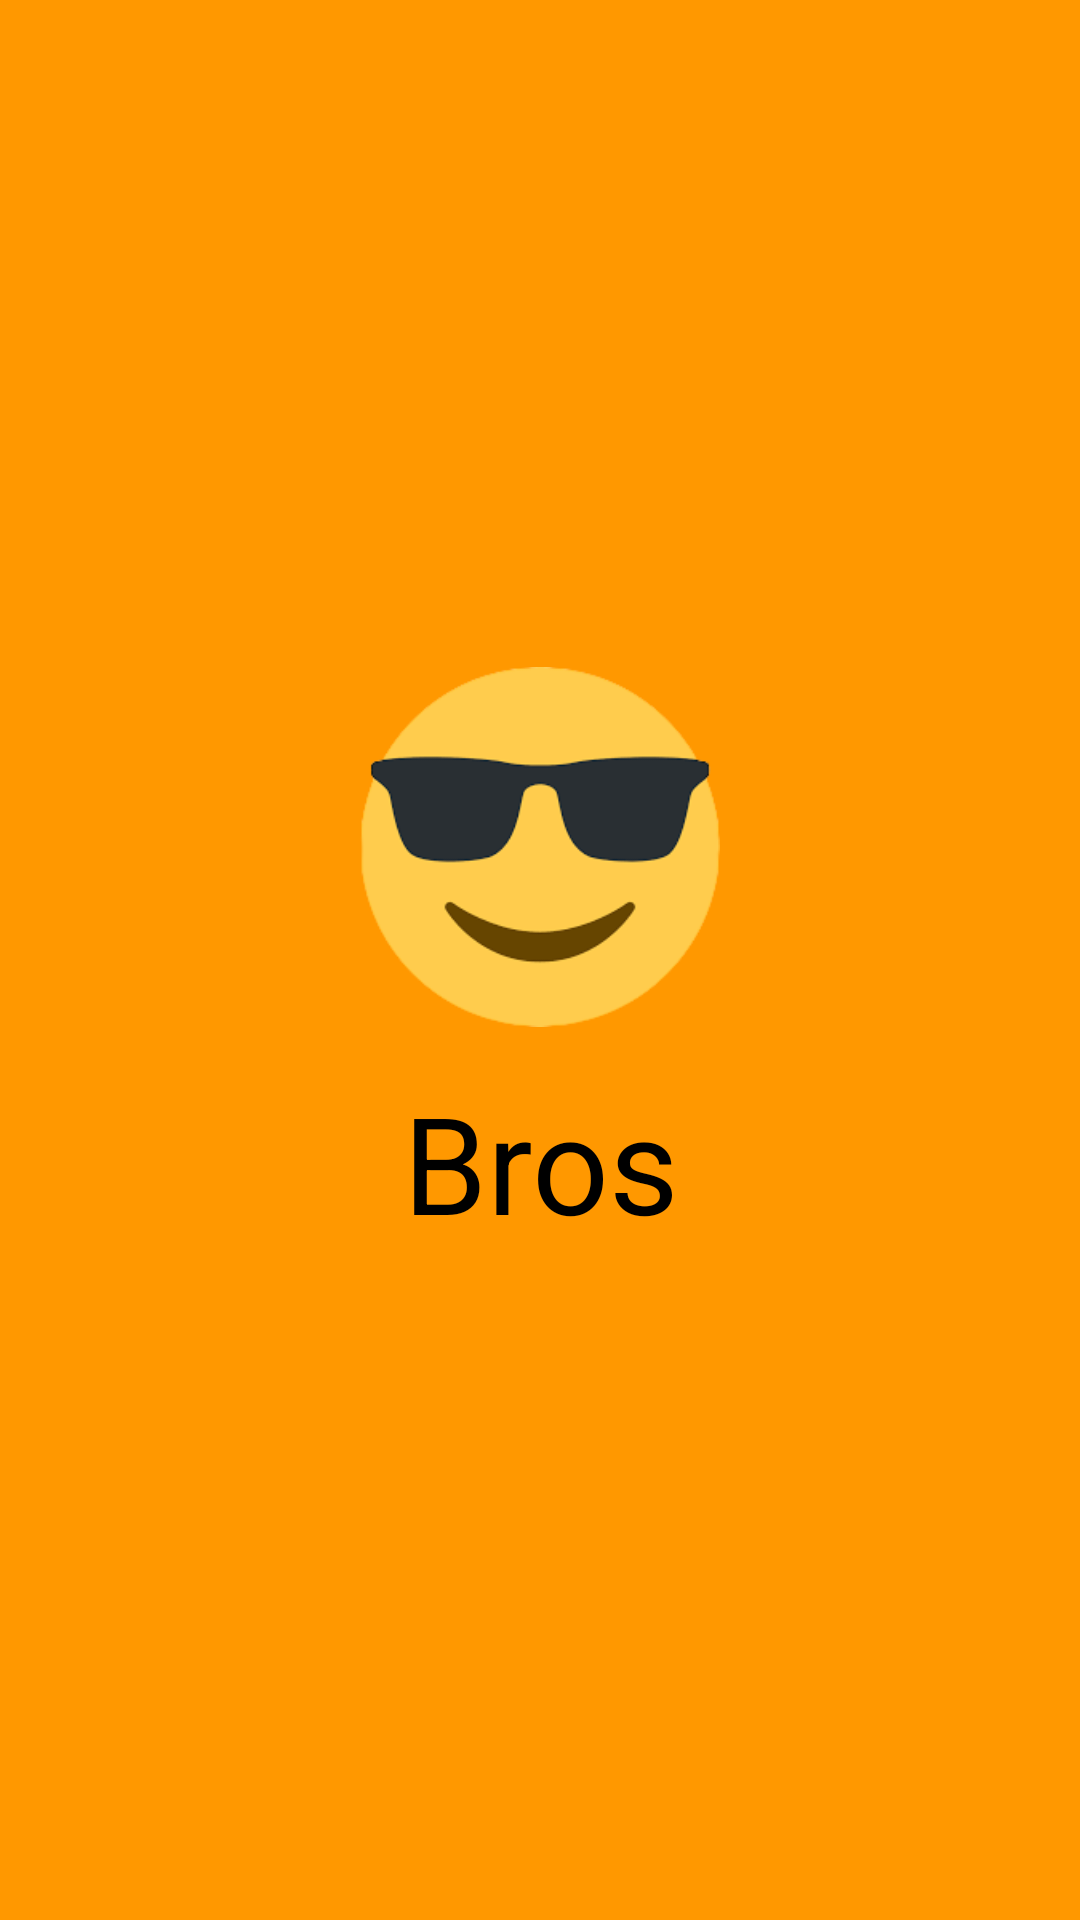

Write the Android layout XML for this screen, with the resource values it uses.
<!-- AndroidManifest.xml: application theme Theme.Bros -->
<!-- res/layout/activity_spash_screen.xml -->
<?xml version="1.0" encoding="utf-8"?>
<LinearLayout xmlns:android="http://schemas.android.com/apk/res/android"
    xmlns:app="http://schemas.android.com/apk/res-auto"
    xmlns:tools="http://schemas.android.com/tools"
    android:layout_width="match_parent"
    android:layout_height="match_parent"
    android:orientation="vertical"
    android:gravity="center"
    android:background="@color/Title"
    tools:context=".Spash_Screen">

    <ImageView
        android:id="@+id/imageView"
        android:layout_width="match_parent"
        android:layout_height="120dp"
        android:elevation="15sp"
        app:srcCompat="@drawable/emoji" />

    <TextView
        android:id="@+id/textView"
        android:layout_width="match_parent"
        android:layout_height="wrap_content"
        android:text="Bros"
        android:gravity="center"
        android:textColor="@color/black"
        android:elevation="15dp"
        android:layout_marginTop="15dp"
        android:textSize="45dp"/>
</LinearLayout>
<!-- resources referenced by this layout -->
<resources>
  <color name="Title">#FF9800</color>
  <color name="black">#FF000000</color>
  <!-- drawable emoji: png bitmap (drawable-v24, 12297 bytes) -->
  <style name="Theme.Bros" parent="Theme.MaterialComponents.DayNight.NoActionBar">
          
          <item name="colorPrimary">@color/Title</item>
          <item name="colorPrimaryVariant">@color/Title</item>
          <item name="colorOnPrimary">#FF5722</item>
          
          <item name="colorSecondary">#FF9800</item>
          <item name="colorSecondaryVariant">@color/purple_700</item>
          <item name="colorOnSecondary">@color/white</item>
          
          <item name="android:statusBarColor" tools:targetApi="l">?attr/colorPrimaryVariant</item>
          <item name="android:actionMenuTextColor">@color/purple_200</item>
          
      </style>
  <color name="purple_700">#FF3700B3</color>
  <color name="white">#FFFFFFFF</color>
  <color name="purple_200">#FFBB86FC</color>
</resources>
